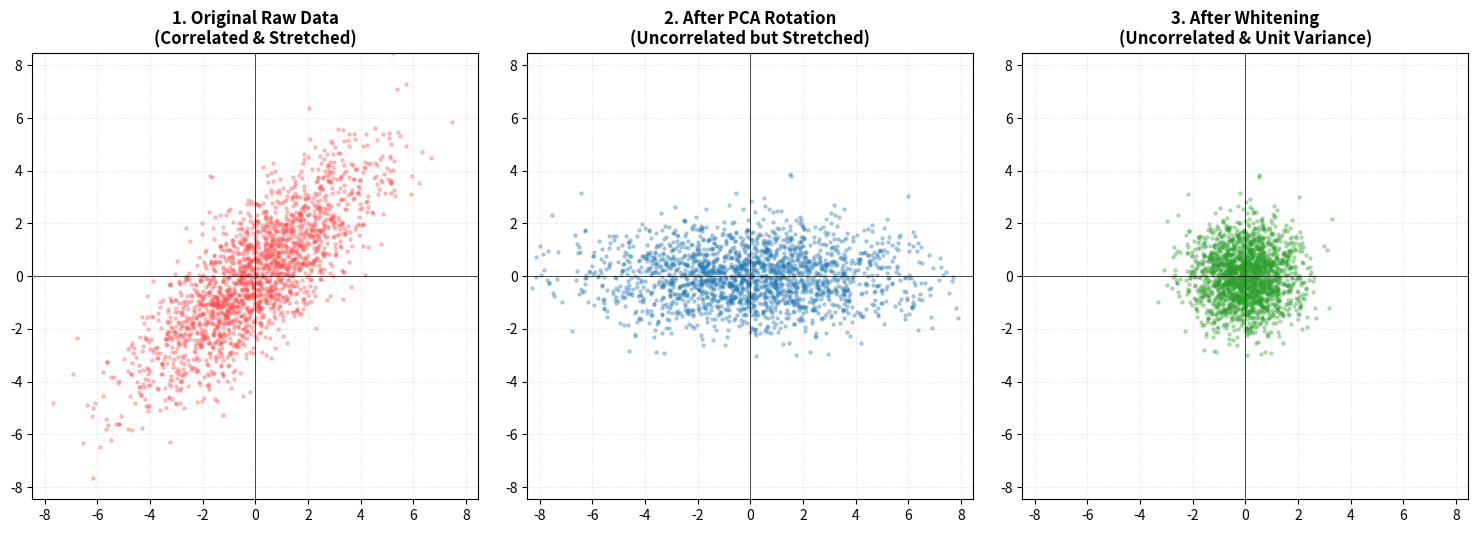

The script that saved this image:
# -*- coding: utf-8 -*-
import numpy as np
import matplotlib.pyplot as plt

"""
文件名: covariance_matrix_pca_whitening.py
功能: 演示协方差矩阵的几何意义，以及利用它进行 PCA（旋转）和白化（缩放）的全过程。

【这是什么？】
这段代码带你把数学公式变成“整形手术”。
它首先生成一团“甚至有点畸形”的 correlated 数据（代表现实世界中复杂的变量关系）。
然后，它利用协方差矩阵计算出的“特征向量”和“特征值”，一步步把这团数据“摆正”（去相关）并“捏圆”（白化/归一化）。
这是理解现代数据预处理最直观的实验。

【怎么用？】
直接运行即可。
你会看到三个步骤的对比图，以及控制台输出的协方差矩阵数值变化。
尝试修改配置区的 ANGLE（旋转角度）或 SCALE（拉伸程度），看看算法能不能适应各种奇形怪状的数据。
"""

# --- 可调整参数配置区 ---
# 样本数量：点越多，统计性质越稳定
NUM_SAMPLES = 2000

# 原始数据的“畸形”程度
# 1. 初始拉伸：X轴方向拉伸倍数（方差差异）
STRETCH_X = 3.0
STRETCH_Y = 1.0

# 2. 初始旋转：数据云团的倾斜角度（引入协方差/相关性）
# 尝试修改为 30, 45, -60 等角度
ROTATION_ANGLE_DEG = 45 

# 随机种子：保证每次运行结果一致（想看随机效果可设为 None）
RANDOM_SEED = 42

# -------------------------

def run_experiment():
    if RANDOM_SEED is not None:
        np.random.seed(RANDOM_SEED)

    # ===========================
    # 第一步：制造“脏”数据
    # ===========================
    # 1. 生成标准正态分布 (圆球状，无相关，方差为1)
    data_standard = np.random.randn(NUM_SAMPLES, 2)

    # 2. 拉伸矩阵 (改变方差)
    scale_matrix = np.array([[STRETCH_X, 0], 
                             [0, STRETCH_Y]])
    
    # 3. 旋转矩阵 (引入协方差)
    theta = np.radians(ROTATION_ANGLE_DEG)
    rotation_matrix = np.array([[np.cos(theta), -np.sin(theta)],
                                [np.sin(theta),  np.cos(theta)]])
    
    # 混合变换：先拉伸，再旋转
    transformation = rotation_matrix @ scale_matrix
    data_raw = data_standard @ transformation.T
    
    # 为了严谨，我们强制把数据中心移到原点 (去中心化)
    data_raw = data_raw - np.mean(data_raw, axis=0)

    print(f"【阶段1】原始数据生成完毕")
    print_covariance_matrix("原始数据的协方差矩阵", data_raw)
    print("-" * 30)

    # ===========================
    # 第二步：PCA (主成分分析) —— 负责“摆正”
    # ===========================
    # 1. 计算协方差矩阵
    # rowvar=False 表示每一行是一个样本，每一列是一个特征
    cov_matrix = np.cov(data_raw, rowvar=False)

    # 2. 特征值分解 (Eigen Decomposition)
    # values: 特征值 (代表在主轴方向上的方差大小)
    # vectors: 特征向量 (代表主轴的方向，即旋转矩阵)
    eigen_values, eigen_vectors = np.linalg.eigh(cov_matrix)

    # 对特征值从大到小排序，确保 PC1 是长轴
    sorted_indices = np.argsort(eigen_values)[::-1]
    eigen_values = eigen_values[sorted_indices]
    eigen_vectors = eigen_vectors[:, sorted_indices]

    # 3. 旋转投影
    # 数学含义：将数据投影到特征向量构建的新坐标系中
    # 几何直觉：把倾斜的椭圆“掰正”，使其主轴与坐标轴平行
    data_pca = data_raw @ eigen_vectors

    print(f"【阶段2】PCA旋转完成")
    print(f"   > 提取出的特征值 (方差): {eigen_values}")
    print(f"   > 理论上，此时非对角线元素(协方差)应该接近 0")
    print_covariance_matrix("PCA后的协方差矩阵", data_pca)
    print("-" * 30)

    # ===========================
    # 第三步：白化 (Whitening) —— 负责“捏圆”
    # ===========================
    # 数学含义：每个维度除以该维度的标准差
    # 几何直觉：把长短不一的椭圆轴，缩放到长度一致，变成正圆
    #epsilon = 1e-5 # 防止除以0
    std_devs = np.sqrt(eigen_values)
    data_whitened = data_pca / std_devs

    print(f"【阶段3】白化缩放完成")
    print(f"   > 理论上，此时变成了单位矩阵 (方差=1，协方差=0)")
    print_covariance_matrix("白化后的协方差矩阵", data_whitened)

    # ===========================
    # 可视化展示
    # ===========================
    plot_results(data_raw, data_pca, data_whitened)

def print_covariance_matrix(label, data):
    cov = np.cov(data, rowvar=False)
    print(f"\n--- {label} ---")
    print(f"[[{cov[0,0]:.4f}, {cov[0,1]:.4f}]")
    print(f" [{cov[1,0]:.4f}, {cov[1,1]:.4f}]]")

def plot_results(d1, d2, d3):
    fig, axes = plt.subplots(1, 3, figsize=(15, 5))
    
    # 统一绘图范围，方便肉眼对比比例
    limit = max(np.max(np.abs(d1)), 4) 
    
    titles = ["1. Original Raw Data\n(Correlated & Stretched)", 
              "2. After PCA Rotation\n(Uncorrelated but Stretched)", 
              "3. After Whitening\n(Uncorrelated & Unit Variance)"]
    
    colors = ['#FF4C4C', '#1F77B4', '#2CA02C'] # 红，蓝，绿

    dataset_list = [d1, d2, d3]

    for i, ax in enumerate(axes):
        data = dataset_list[i]
        # 绘制散点
        ax.scatter(data[:, 0], data[:, 1], alpha=0.3, s=5, c=colors[i])
        
        # 绘制坐标轴辅助线
        ax.axhline(0, color='black', lw=0.5)
        ax.axvline(0, color='black', lw=0.5)
        
        # 强制坐标轴比例一致，否则看不出“变圆”的效果
        ax.set_aspect('equal')
        ax.set_xlim(-limit, limit)
        ax.set_ylim(-limit, limit)
        ax.set_title(titles[i], fontsize=12, fontweight='bold')
        ax.grid(True, linestyle=':', alpha=0.4)

    plt.tight_layout()
    plt.show()

if __name__ == "__main__":
    run_experiment()
